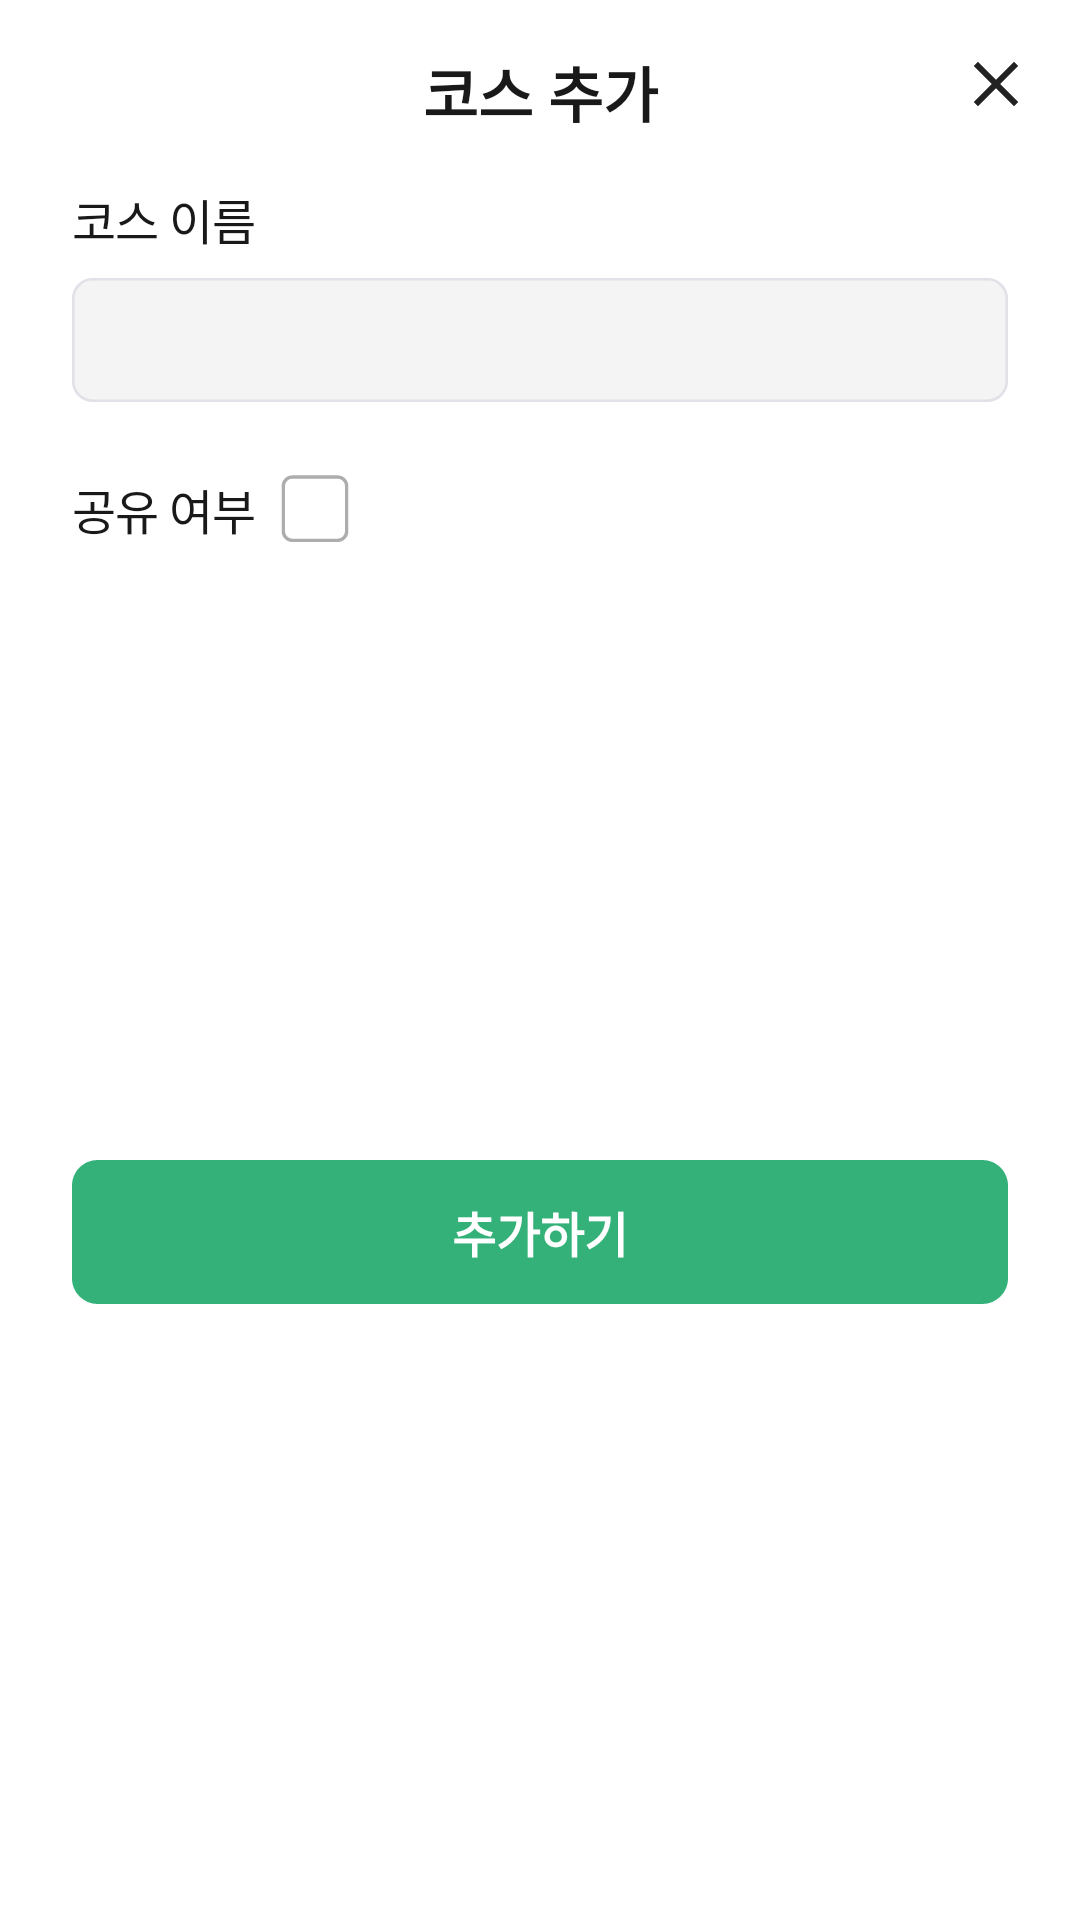

This screen was rendered from an Android layout file. Write that file and the resources it references.
<!-- AndroidManifest.xml: fallback theme Theme.MaterialComponents.DayNight.NoActionBar -->
<!-- res/layout/dialog_course_add.xml -->
<?xml version="1.0" encoding="utf-8"?>
<androidx.constraintlayout.widget.ConstraintLayout xmlns:android="http://schemas.android.com/apk/res/android"
    xmlns:app="http://schemas.android.com/apk/res-auto"
    android:layout_width="match_parent"
    android:layout_height="wrap_content"
    android:background="@drawable/bg_running_dialog">

    <TextView
        android:id="@+id/tv_title"
        android:layout_width="0dp"
        android:layout_height="wrap_content"
        android:layout_marginHorizontal="24dp"
        android:layout_marginTop="16dp"
        android:gravity="center"
        android:text="코스 추가"
        android:textColor="@color/text"
        android:textSize="20sp"
        android:textStyle="bold"
        app:layout_constraintEnd_toEndOf="parent"
        app:layout_constraintStart_toStartOf="parent"
        app:layout_constraintTop_toTopOf="parent" />

    <ImageView
        android:id="@+id/btn_close"
        android:layout_width="wrap_content"
        android:layout_height="wrap_content"
        android:padding="16dp"
        android:src="@drawable/ic_all_close"
        app:layout_constraintEnd_toEndOf="parent"
        app:layout_constraintTop_toTopOf="parent" />

    <TextView
        android:id="@+id/tv_course_title"
        android:layout_width="wrap_content"
        android:layout_height="wrap_content"
        android:layout_marginTop="16dp"
        android:letterSpacing="-0.02"
        android:text="코스 이름"
        android:fontFamily="@font/pretendard_medium"
        android:textColor="@color/text"
        android:textSize="16sp"
        app:layout_constraintStart_toStartOf="@+id/tv_title"
        app:layout_constraintTop_toBottomOf="@+id/tv_title" />

    <EditText
        android:id="@+id/et_course_name"
        android:layout_width="0dp"
        android:layout_height="0dp"
        android:layout_marginHorizontal="24dp"
        android:background="@drawable/bg_all_et"
        android:layout_marginTop="8dp"
        android:textColorHint="#CCCCCC"
        android:paddingStart="16dp"
        android:textColor="@color/text"
        android:textSize="16sp"
        android:letterSpacing="-0.02"
        app:layout_constraintDimensionRatio="7.5417"
        app:layout_constraintEnd_toEndOf="parent"
        app:layout_constraintStart_toStartOf="parent"
        app:layout_constraintTop_toBottomOf="@+id/tv_course_title" />

    <TextView
        android:id="@+id/tv_course_share_title"
        android:layout_width="wrap_content"
        android:layout_height="wrap_content"
        android:layout_marginTop="24dp"
        android:fontFamily="@font/pretendard_medium"
        android:letterSpacing="-0.02"
        android:text="공유 여부"
        android:textColor="@color/text"
        android:textSize="16sp"
        app:layout_constraintStart_toStartOf="@+id/tv_title"
        app:layout_constraintTop_toBottomOf="@+id/et_course_name" />

    <CheckBox
        android:id="@+id/cb_course_share"
        android:layout_width="0dp"
        android:layout_height="0dp"
        android:button="@android:color/transparent"
        android:background="@drawable/bg_all_checkbox"
        android:layout_marginStart="8dp"
        app:layout_constraintDimensionRatio="1"
        app:layout_constraintBottom_toBottomOf="@+id/tv_course_share_title"
        app:layout_constraintStart_toEndOf="@+id/tv_course_share_title"
        app:layout_constraintTop_toTopOf="@+id/tv_course_share_title" />

    <Button
        android:id="@+id/btn_add"
        android:layout_width="0dp"
        android:layout_height="0dp"
        android:background="@drawable/bg_all_btn_long"
        android:text="추가하기"
        android:textColor="@color/white"
        android:textSize="16sp"
        android:textStyle="bold"
        android:layout_marginVertical="24dp"
        app:layout_constraintDimensionRatio="6.5"
        app:layout_constraintBottom_toBottomOf="parent"
        app:layout_constraintEnd_toEndOf="@+id/et_course_name"
        app:layout_constraintStart_toStartOf="@+id/et_course_name"
        app:layout_constraintTop_toBottomOf="@+id/tv_course_share_title" />

</androidx.constraintlayout.widget.ConstraintLayout>
<!-- resources referenced by this layout -->
<resources>
  <color name="text">#191919</color>
  <color name="white">#FFFFFFFF</color>
  <!-- drawable bg_all_btn_long (drawable) -->
  <vector
      xmlns:android="http://schemas.android.com/apk/res/android"
      xmlns:aapt="http://schemas.android.com/aapt"
      android:width="364dp"
      android:height="56dp"
      android:viewportWidth="364"
      android:viewportHeight="56"
      >
      <group>
          <clip-path
              android:pathData="M10 0H354C359.523 0 364 4.47715 364 10V46C364 51.5228 359.523 56 354 56H10C4.47715 56 0 51.5228 0 46V10C0 4.47715 4.47715 0 10 0Z"
              />
          <path
              android:pathData="M0 0V56H364V0"
              android:fillColor="#33B178"
              />
      </group>
  </vector>
  <!-- drawable bg_all_checkbox: vector/xml drawable (drawable, 2675 chars, omitted) -->
  <!-- drawable bg_all_et (drawable) -->
  <?xml version="1.0" encoding="utf-8"?>
  <vector
      xmlns:android="http://schemas.android.com/apk/res/android"
      xmlns:aapt="http://schemas.android.com/aapt"
      android:width="361.57dp"
      android:height="48dp"
      android:viewportWidth="361.57"
      android:viewportHeight="48"
      >
      <group>
          <clip-path
              android:pathData="M8 0H353.565C357.983 0 361.565 3.58172 361.565 8V40C361.565 44.4183 357.983 48 353.565 48H8C3.58172 48 0 44.4183 0 40V8C0 3.58172 3.58172 0 8 0Z"
              />
          <path
              android:pathData="M0 0V48H361.565V0"
              android:fillColor="#F4F4F4"
              />
          <path
              android:pathData="M8 0H353.565C357.983 0 361.565 3.58172 361.565 8V40C361.565 44.4183 357.983 48 353.565 48H8C3.58172 48 0 44.4183 0 40V8C0 3.58172 3.58172 0 8 0Z"
              android:strokeWidth="2"
              android:strokeColor="#E1E1E8"
              />
      </group>
  </vector>
  <!-- drawable bg_running_dialog (drawable) -->
  <vector
      xmlns:android="http://schemas.android.com/apk/res/android"
      xmlns:aapt="http://schemas.android.com/aapt"
      android:width="412dp"
      android:height="350dp"
      android:viewportWidth="412"
      android:viewportHeight="350"
      >
      <group>
          <clip-path
              android:pathData="M16 0H396C404.837 0 412 7.16344 412 16V334C412 342.837 404.837 350 396 350H16C7.16344 350 0 342.837 0 334V16C0 7.16344 7.16344 0 16 0Z"
              />
          <path
              android:pathData="M0 0V350H412V0"
              android:fillColor="#FFFFFF"
              />
      </group>
  </vector>
  <!-- drawable ic_all_close (drawable) -->
  <vector xmlns:android="http://schemas.android.com/apk/res/android"
      android:width="24dp"
      android:height="24dp"
      android:viewportWidth="24"
      android:viewportHeight="24">
    <path
        android:pathData="M18,6L6,18"
        android:strokeLineJoin="round"
        android:strokeWidth="2"
        android:fillColor="#00000000"
        android:strokeColor="#222222"
        android:strokeLineCap="square"/>
    <path
        android:pathData="M6,6L18,18"
        android:strokeLineJoin="round"
        android:strokeWidth="2"
        android:fillColor="#00000000"
        android:strokeColor="#222222"
        android:strokeLineCap="square"/>
  </vector>
</resources>
